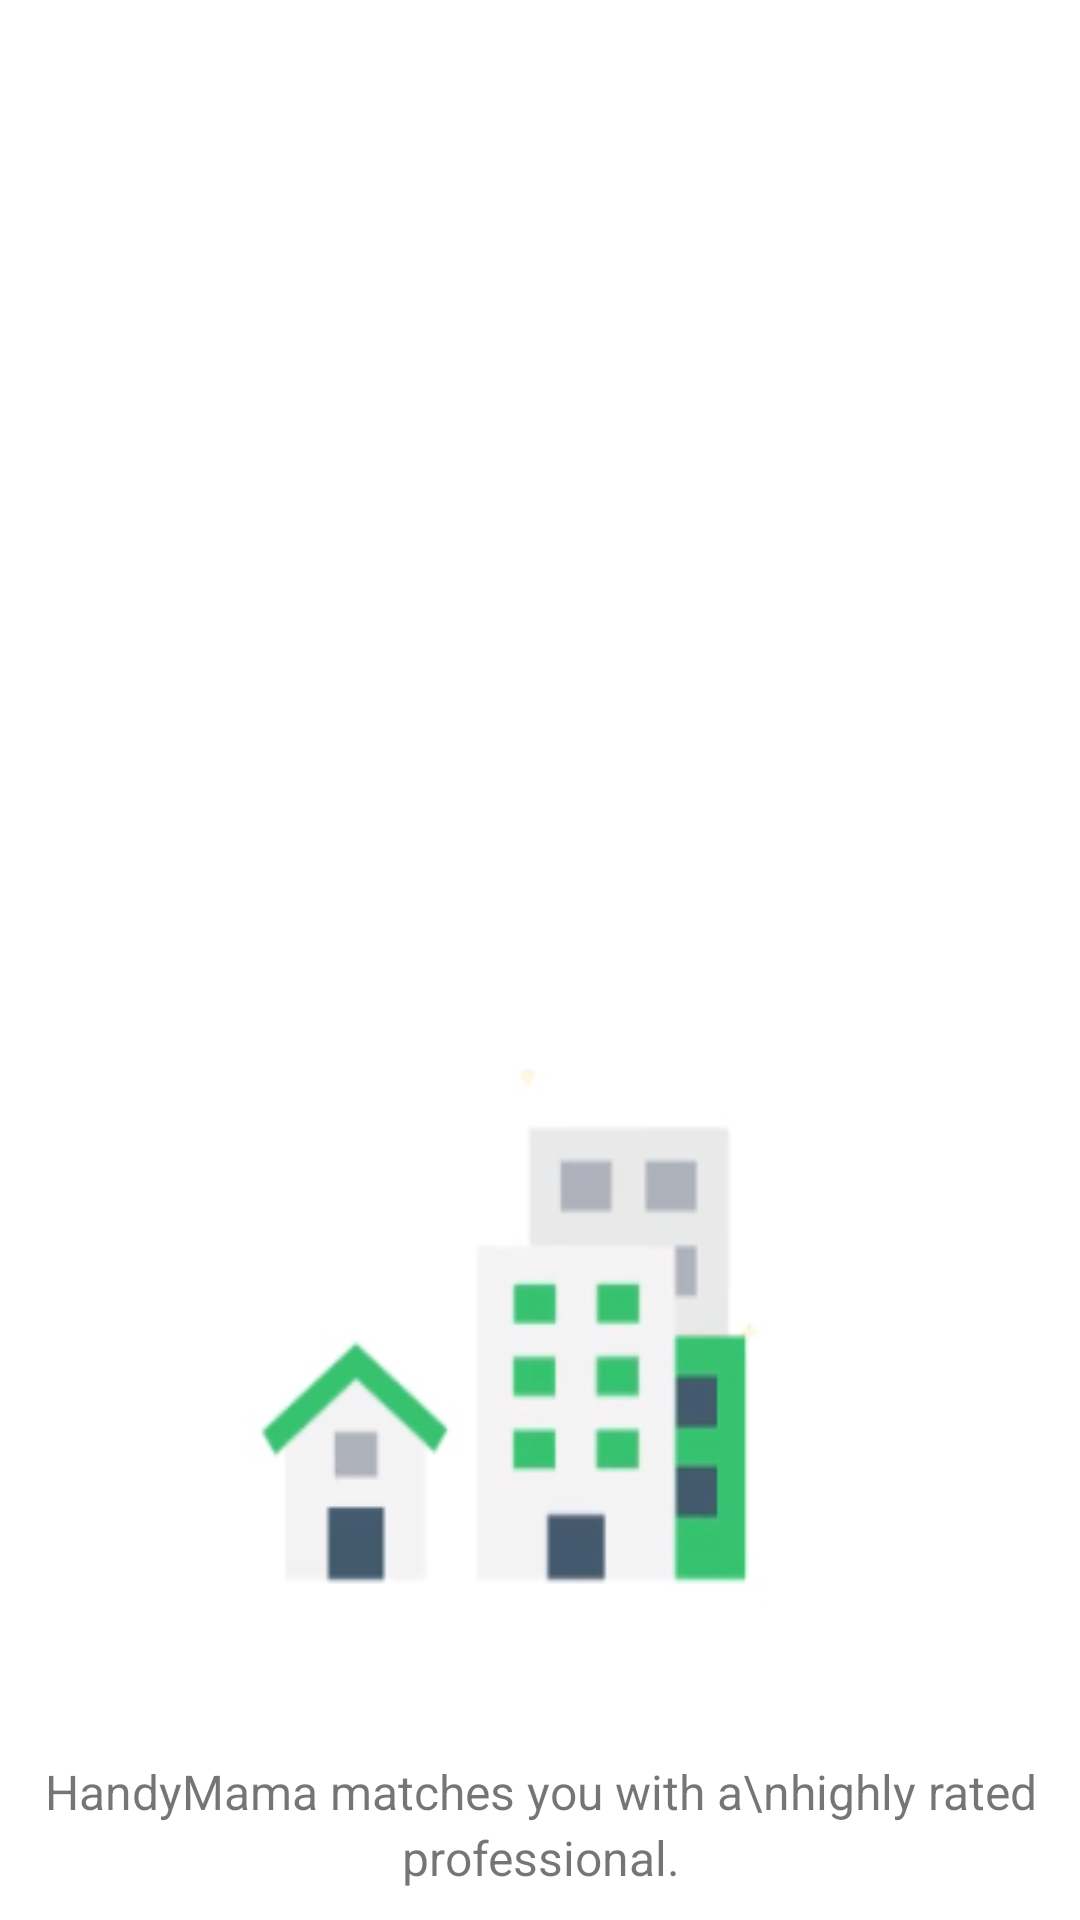

Android layout source for this screen:
<!-- AndroidManifest.xml: application theme AppTheme -->
<!-- res/layout/view_pager_screen.xml -->
<?xml version="1.0" encoding="utf-8"?>
<androidx.constraintlayout.widget.ConstraintLayout xmlns:android="http://schemas.android.com/apk/res/android"
    xmlns:app="http://schemas.android.com/apk/res-auto"
    xmlns:tools="http://schemas.android.com/tools"
    android:layout_width="match_parent"
    android:layout_height="wrap_content"
    android:background="@color/white">


    <ImageView
        android:id="@+id/imageViewPager"
        android:layout_width="@dimen/size_250"
        android:layout_height="@dimen/size_200"
        android:layout_marginStart="10dp"
        android:layout_marginLeft="10dp"
        android:layout_marginEnd="10dp"
        android:layout_marginRight="10dp"
        android:layout_marginBottom="30dp"
        android:scaleType="fitXY"
        app:layout_constraintBottom_toTopOf="@+id/textViewPager"
        app:layout_constraintEnd_toEndOf="parent"
        app:layout_constraintStart_toStartOf="parent"
        app:srcCompat="@drawable/view1" />

    <TextView
        android:id="@+id/textViewPager"
        android:layout_width="wrap_content"
        android:layout_height="wrap_content"
        android:layout_marginBottom="10dp"
        android:gravity="center"
        android:lineSpacingExtra="@dimen/size_3"
        android:text="HandyMama matches you with a\nhighly rated professional."
        android:textSize="@dimen/size_16sp"
        app:layout_constraintBottom_toBottomOf="parent"
        app:layout_constraintEnd_toEndOf="parent"
        app:layout_constraintStart_toStartOf="parent" />

    <RatingBar
        android:id="@+id/ratingBar"
        android:layout_width="wrap_content"
        android:layout_height="wrap_content"
        app:layout_constraintBottom_toTopOf="@+id/textViewPager"
        app:layout_constraintEnd_toEndOf="parent"
        android:visibility="invisible"
        app:layout_constraintStart_toStartOf="parent" />
</androidx.constraintlayout.widget.ConstraintLayout>
<!-- resources referenced by this layout -->
<resources>
  <color name="white">#FFFFFF</color>
  <dimen name="size_16sp">16sp</dimen>
  <dimen name="size_200">200dp</dimen>
  <dimen name="size_250">250dp</dimen>
  <dimen name="size_3">3dp</dimen>
  <!-- drawable view1: png bitmap (drawable, 15376 bytes) -->
  <style name="AppTheme" parent="Theme.AppCompat.Light.DarkActionBar">
          
          <item name="colorPrimary">@color/colorPrimary</item>
          <item name="colorPrimaryDark">@color/colorPrimaryDark</item>
          <item name="colorAccent">@color/colorAccent</item>
      </style>
  <color name="colorPrimary">#008577</color>
  <color name="colorPrimaryDark">#00574B</color>
  <color name="colorAccent">#D81B60</color>
</resources>
